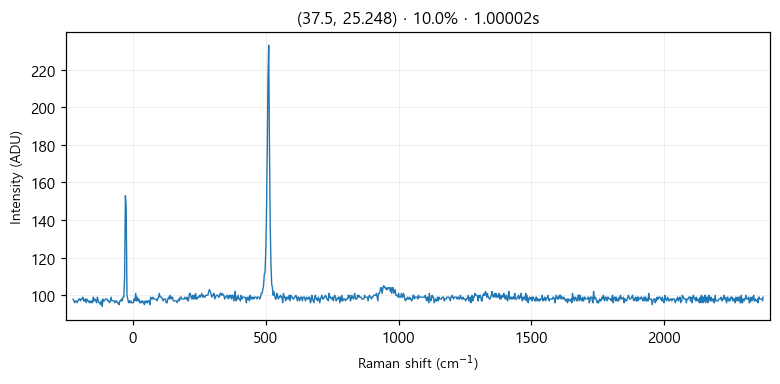

Source data for this figure (header and first rows):
# laser_power_pct, 10.0
# exposure_time, 1
# laser_nm, 532
# mode, single
pixel_index, raman_shift_cm-1, wavelength_nm, intensity
0, -225.3, 525.7, 98.0
1, -222.2, 525.8, 97.0
2, -219.2, 525.9, 96.0
3, -216.1, 526, 97.0
4, -213, 526.1, 97.0
5, -210, 526.1, 96.0
6, -206.9, 526.2, 97.0
7, -203.8, 526.3, 98.0
8, -200.8, 526.4, 98.0
9, -197.7, 526.5, 97.0
10, -194.7, 526.6, 98.0
11, -191.6, 526.7, 98.0
12, -188.6, 526.7, 99.0
13, -185.5, 526.8, 97.0
14, -182.4, 526.9, 97.0
15, -179.4, 527, 98.0
16, -176.3, 527.1, 96.0
17, -173.3, 527.2, 98.0
18, -170.2, 527.2, 97.0
19, -167.2, 527.3, 97.0
20, -164.2, 527.4, 96.0
21, -161.1, 527.5, 97.0
22, -158.1, 527.6, 96.0
23, -155, 527.7, 97.0
24, -152, 527.8, 96.0
25, -148.9, 527.8, 99.0
26, -145.9, 527.9, 97.0
27, -142.9, 528, 98.0
28, -139.8, 528.1, 97.0
29, -136.8, 528.2, 96.0
30, -133.8, 528.3, 99.0
31, -130.7, 528.3, 97.0
32, -127.7, 528.4, 96.0
33, -124.7, 528.5, 96.0
34, -121.6, 528.6, 95.0
35, -118.6, 528.7, 97.0
36, -115.6, 528.8, 94.0
37, -112.6, 528.9, 98.0
38, -109.5, 528.9, 97.0
39, -106.5, 529, 97.0
40, -103.5, 529.1, 98.0
41, -100.5, 529.2, 98.0
42, -97.44, 529.3, 98.0
43, -94.42, 529.4, 97.0
44, -91.41, 529.4, 97.0
45, -88.39, 529.5, 96.0
46, -85.38, 529.6, 97.0
47, -82.36, 529.7, 99.0
48, -79.35, 529.8, 97.0
49, -76.34, 529.9, 97.0
50, -73.33, 530, 97.0
51, -70.32, 530, 97.0
52, -67.31, 530.1, 96.0
53, -64.3, 530.2, 97.0
54, -61.3, 530.3, 97.0
55, -58.29, 530.4, 96.0
... 968 more rows
